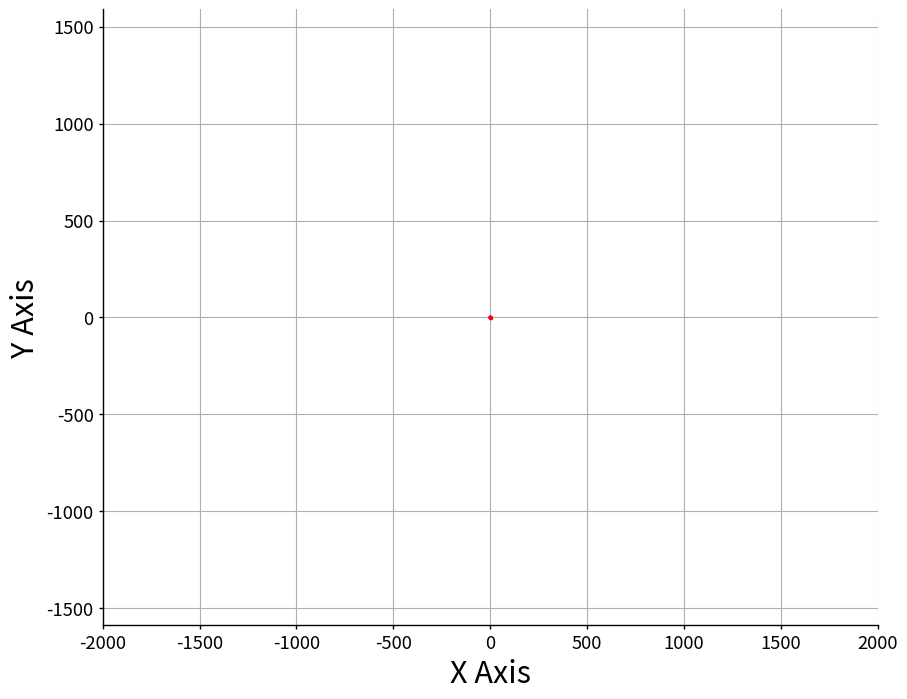

The matplotlib source for this figure: (Note: this script raises an exception after producing the figure.)
#!/usr/bin/env python
"""This module provides utilities for easily drawing plots.

It has 3 functions: 

* *format_plotting*: sets the configuration parameters of the plots, in 
  order to use a common format for all the plots.
* *path_plot*: draws 2 plots in the same graph, representing the ideal 
  path of an UGV and the real route it follows. The X and Y axes 
  represent the 2-D coordinates of the working real space.
* *times_plot*: Draws the time delays during execution. It is intended 
  to draw 2 plots, one representing the communication delays with the 
  slave, and the other representing the waiting times for other modules 
  of the project to give required updates of the speed values.
"""
# Standard libraries
import os
# Third party libraries
import matplotlib.pyplot as plt
import numpy as np


def format_plotting():
    plt.rcParams['figure.figsize'] = (10, 8)
    plt.rcParams['font.size'] = 22
    #    plt.rcParams['font.family'] = 'Times New Roman'
    plt.rcParams['axes.labelsize'] = plt.rcParams['font.size']
    plt.rcParams['axes.titlesize'] = 1.2 * plt.rcParams['font.size']
    plt.rcParams['legend.fontsize'] = 0.9 * plt.rcParams['font.size']
    plt.rcParams['xtick.labelsize'] = 0.6 * plt.rcParams['font.size']
    plt.rcParams['ytick.labelsize'] = 0.6 * plt.rcParams['font.size']
    plt.rcParams['savefig.dpi'] = 1000
    plt.rcParams['savefig.format'] = 'eps'
    plt.rcParams['xtick.major.size'] = 3
    plt.rcParams['xtick.minor.size'] = 3
    plt.rcParams['xtick.major.width'] = 1
    plt.rcParams['xtick.minor.width'] = 1
    plt.rcParams['ytick.major.size'] = 3
    plt.rcParams['ytick.minor.size'] = 3
    plt.rcParams['ytick.major.width'] = 1
    plt.rcParams['ytick.minor.width'] = 1
    plt.rcParams['legend.frameon'] = True
    plt.rcParams['legend.loc'] = 'upper right'
    plt.rcParams['axes.linewidth'] = 1
    plt.rcParams['lines.linewidth'] = 1
    plt.rcParams['lines.markersize'] = 3

    plt.gca().spines['right'].set_color('none')
    plt.gca().spines['top'].set_color('none')
    plt.gca().xaxis.set_ticks_position('bottom')
    plt.gca().yaxis.set_ticks_position('left')
    return


def path_plot(input_path, real_route):
    """Draw on a figure the desired and real paths."""
    x1, y1 = input_path[:,0], input_path[:,1]
    # If there is only one point in the array, an IndexError will be raised.
    try:
        x2, y2 = real_route[:,0], real_route[:,1]
    except IndexError:
        x2, y2 = real_route[0], real_route[1]
    # Draws the figure
    format_plotting()
    ax = plt.subplot(111)
    # Plotting of the 2 lines, with 'point' markers and blue and red colours
    ax.plot(x1, y1, 'b.-')
    ax.plot(x2, y2, 'r.-')
    ax.grid()
    ax.axis('equal')
    ax.set_xlim([-2000, 2000])
    ax.set_ylim([-2000, 2000])
    ax.set_xlabel('X Axis')
    ax.set_ylabel('Y Axis')
    script_path = os.path.dirname(os.path.realpath(__file__))
    plt.savefig('{}/tmp/path_plot.eps'.format(script_path), bbox_inches='tight')
    plt.show()
    return


def times_plot(comm_times, wait_times):
    """Draw the history of communication times with the XBee modules.
    
    The input are 2 lists with the process times history.
    The plot data is a 2xN array, where N is the number of requests sent 
    to the XBee module through serial port. 
    The first element of each pair is the sending number and the second
    element is the time it took to receive back the acknowledge message.
    """
    comm_numbers = np.arange(len(comm_times))
    comm_data = np.array([comm_numbers, comm_times]).transpose()
    x1, y1 = comm_data[:,0], comm_data[:,1]
    # The first value of wait_times is ignored as it is the time for setting up.
    wait_numbers = np.arange(len(wait_times[1:]))
    wait_data = np.array([wait_numbers, wait_times[1:]]).transpose()
    # If there is only one point in the array, an IndexError will be raised.
    try:
        x2, y2 = wait_data[:,0], wait_data[:,1]
    except IndexError:
        x2, y2 = wait_data[0], wait_data[1]
    format_plotting()
    #    fig = plt.figure()
    ax = plt.subplot(111)
    ax.plot(x1, y1, 'bo-', label='Communication times')
    ax.plot(x2, y2, 'ro-', label='Waiting times')
    ax.grid()
    ax.set_xlim(left=0)
    ax.set_ylim(bottom=0)
    ax.set_xlabel('Communication number')
    ax.set_ylabel('Time (s)')
    plt.legend(shadow=True)
    script_path = os.path.dirname(os.path.realpath(__file__))

    plt.savefig('{}/tmp/times_plot.eps'.format(script_path),
                bbox_inches='tight')
    plt.show()
    return


def main():
    test_path = np.array(
            [[0.0, 0.0],
             [0.1, 0.1],
             [0.1, 0.2],
             [0.1, 0.3],
             [0.2, 0.5],
             [0.4, 0.6]])
    test_route = np.array(
            [[0.0, 0.0],
             [0.0, -0.1],
             [0.1, 0.0],
             [0.4, 0.5],
             [0.5, 0.6],
             [0.8, 0.7],
             [1.0, 0.0],
             [0.7, -0.6],
             [2.0, -1.6]])
    path_plot(test_path, test_route)
    return


if __name__ == '__main__':
    main()
